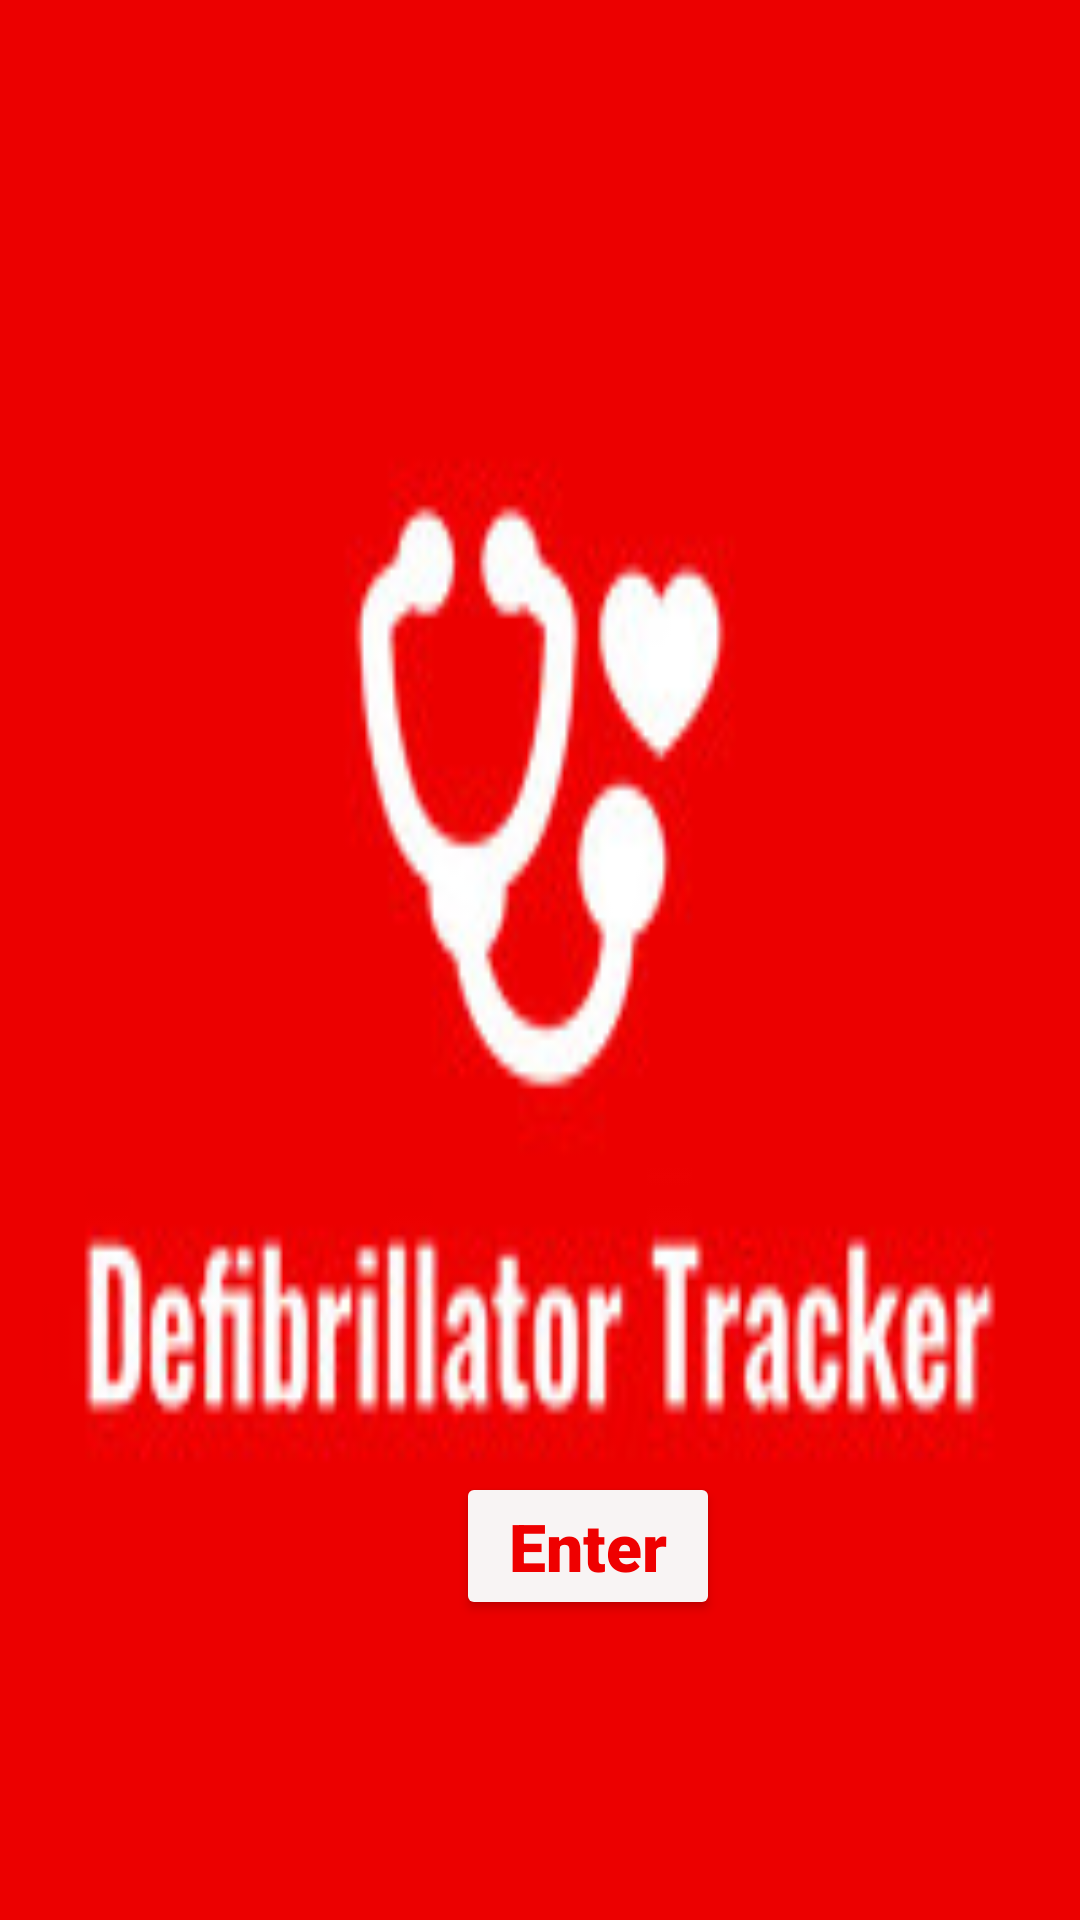

Produce the Android XML layout that renders to this screen, including the resource entries it uses.
<!-- AndroidManifest.xml: application theme Theme.DefibrillatorTracker -->
<!-- res/layout/activity_home.xml -->
<?xml version="1.0" encoding="utf-8"?>
<androidx.constraintlayout.widget.ConstraintLayout xmlns:android="http://schemas.android.com/apk/res/android"
    xmlns:app="http://schemas.android.com/apk/res-auto"
    xmlns:tools="http://schemas.android.com/tools"
    android:layout_width="match_parent"
    android:layout_height="match_parent"
    android:background="@drawable/defibrillatortracker"
    tools:context=".Home">

    <Button
        android:id="@+id/btn_home"
        android:layout_width="wrap_content"
        android:layout_height="wrap_content"
        android:layout_marginStart="152dp"
        android:layout_marginLeft="152dp"
        android:layout_marginBottom="100dp"
        android:fontFamily="sans-serif-black"
        android:text="Enter"
        android:textAppearance="@style/TextAppearance.AppCompat.Large"
        android:textColor="#EF0000"
        android:textStyle="bold|normal"
        app:backgroundTint="#F8F4F4"
        app:layout_constraintBottom_toBottomOf="parent"
        app:layout_constraintStart_toStartOf="parent"
        app:strokeColor="#000000" />
</androidx.constraintlayout.widget.ConstraintLayout>
<!-- resources referenced by this layout -->
<resources>
  <!-- drawable defibrillatortracker: jpg bitmap (drawable, 8731 bytes) -->
  <style name="Theme.DefibrillatorTracker" parent="Theme.MaterialComponents.DayNight.DarkActionBar">
          
          <item name="colorPrimary">@color/purple_500</item>
          <item name="colorPrimaryVariant">@color/purple_700</item>
          <item name="colorOnPrimary">@color/white</item>
          
          <item name="colorSecondary">@color/teal_200</item>
          <item name="colorSecondaryVariant">@color/teal_700</item>
          <item name="colorOnSecondary">@color/black</item>
          
          <item name="android:statusBarColor" tools:targetApi="21">?attr/colorPrimaryVariant</item>
          
      </style>
  <!-- not gathered from this repository: default colours our renderer supplied (Android Studio template values) -->
  <color name="purple_500">#FF6200EE</color>
  <color name="purple_700">#FF3700B3</color>
  <color name="teal_200">#FF03DAC5</color>
  <color name="teal_700">#FF018786</color>
  <color name="black">#FF000000</color>
  <color name="white">#FFFFFFFF</color>
</resources>
